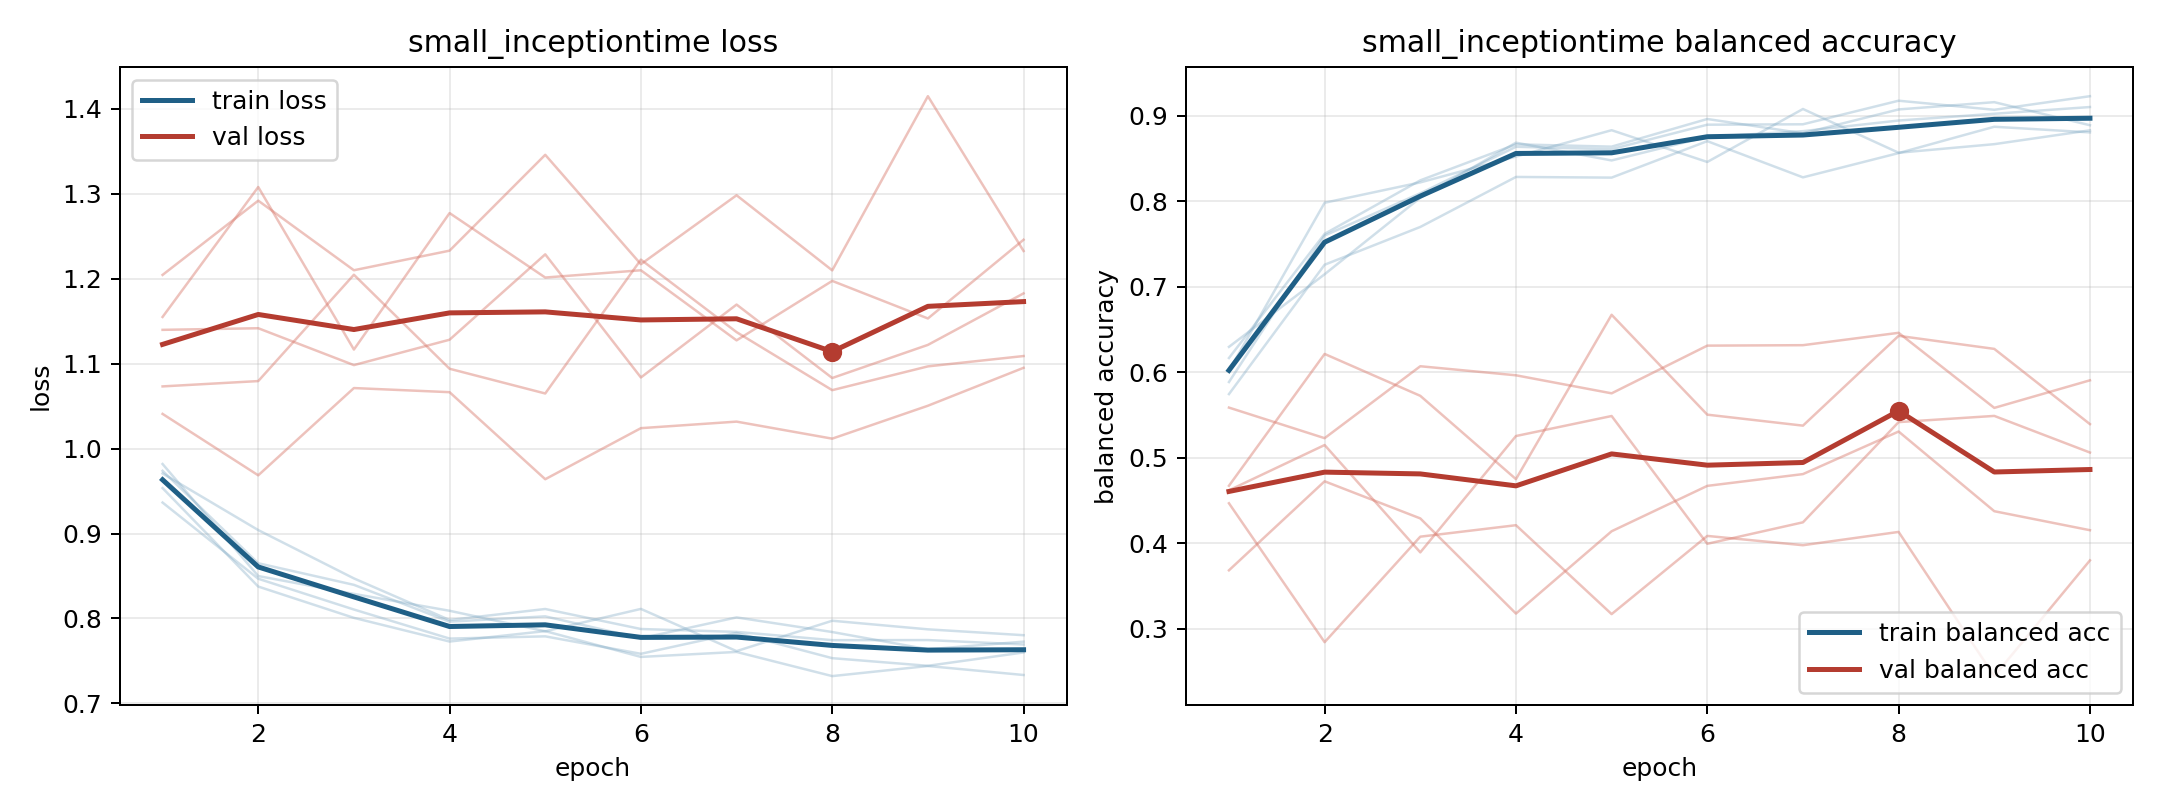

The table this chart was drawn from, first rows:
model, fold, epoch, train_loss, train_balanced_accuracy, val_loss, val_balanced_accuracy
small_inceptiontime, 1, 1, 0.9535, 0.5888, 1.204, 0.4469
small_inceptiontime, 1, 2, 0.8375, 0.7602, 1.292, 0.2844
small_inceptiontime, 1, 3, 0.8007, 0.8096, 1.21, 0.4079
small_inceptiontime, 1, 4, 0.7728, 0.864, 1.233, 0.4213
small_inceptiontime, 1, 5, 0.7851, 0.8612, 1.346, 0.3173
small_inceptiontime, 1, 6, 0.7547, 0.8898, 1.217, 0.4088
small_inceptiontime, 1, 7, 0.7605, 0.8903, 1.298, 0.3979
small_inceptiontime, 1, 8, 0.7321, 0.9179, 1.21, 0.4134
small_inceptiontime, 1, 9, 0.744, 0.9072, 1.415, 0.2448
small_inceptiontime, 1, 10, 0.7334, 0.9231, 1.233, 0.3801
small_inceptiontime, 2, 1, 0.9818, 0.602, 1.14, 0.5589
small_inceptiontime, 2, 2, 0.8499, 0.7985, 1.142, 0.5231
small_inceptiontime, 2, 3, 0.8289, 0.8223, 1.098, 0.6072
small_inceptiontime, 2, 4, 0.809, 0.8525, 1.128, 0.5966
small_inceptiontime, 2, 5, 0.7849, 0.8834, 1.229, 0.5755
small_inceptiontime, 2, 6, 0.8112, 0.8462, 1.084, 0.6313
small_inceptiontime, 2, 7, 0.7615, 0.9082, 1.17, 0.6319
small_inceptiontime, 2, 8, 0.7973, 0.857, 1.083, 0.6463
small_inceptiontime, 2, 9, 0.7872, 0.867, 1.122, 0.5585
small_inceptiontime, 2, 10, 0.7803, 0.8832, 1.183, 0.5908
small_inceptiontime, 3, 1, 0.9365, 0.6169, 1.073, 0.4621
small_inceptiontime, 3, 2, 0.8467, 0.7621, 1.079, 0.5151
small_inceptiontime, 3, 3, 0.8105, 0.8247, 1.205, 0.3895
small_inceptiontime, 3, 4, 0.7763, 0.8668, 1.094, 0.5256
small_inceptiontime, 3, 5, 0.7789, 0.8641, 1.065, 0.549
small_inceptiontime, 3, 6, 0.7583, 0.8965, 1.222, 0.3995
small_inceptiontime, 3, 7, 0.7829, 0.8797, 1.137, 0.4247
small_inceptiontime, 3, 8, 0.7532, 0.9077, 1.069, 0.5419
small_inceptiontime, 3, 9, 0.7442, 0.9162, 1.097, 0.5491
small_inceptiontime, 3, 10, 0.7599, 0.8892, 1.109, 0.5063
small_inceptiontime, 4, 1, 0.9738, 0.5747, 1.041, 0.4674
small_inceptiontime, 4, 2, 0.865, 0.726, 0.9685, 0.6216
small_inceptiontime, 4, 3, 0.8395, 0.7702, 1.071, 0.5726
small_inceptiontime, 4, 4, 0.7962, 0.8287, 1.066, 0.4752
small_inceptiontime, 4, 5, 0.8024, 0.8279, 0.9639, 0.6674
small_inceptiontime, 4, 6, 0.7766, 0.8706, 1.024, 0.5506
small_inceptiontime, 4, 7, 0.8012, 0.8282, 1.032, 0.5377
small_inceptiontime, 4, 8, 0.784, 0.8566, 1.012, 0.6428
small_inceptiontime, 4, 9, 0.7636, 0.8874, 1.05, 0.6275
small_inceptiontime, 4, 10, 0.7727, 0.8808, 1.095, 0.5395
small_inceptiontime, 5, 1, 0.9707, 0.6299, 1.155, 0.3685
small_inceptiontime, 5, 2, 0.904, 0.7148, 1.308, 0.4726
small_inceptiontime, 5, 3, 0.8471, 0.8043, 1.117, 0.4292
small_inceptiontime, 5, 4, 0.7981, 0.8688, 1.277, 0.3179
small_inceptiontime, 5, 5, 0.8111, 0.848, 1.201, 0.4142
small_inceptiontime, 5, 6, 0.7875, 0.8756, 1.21, 0.4673
small_inceptiontime, 5, 7, 0.7841, 0.8822, 1.127, 0.4811
small_inceptiontime, 5, 8, 0.7744, 0.8947, 1.197, 0.5309
small_inceptiontime, 5, 9, 0.7745, 0.9026, 1.153, 0.4377
small_inceptiontime, 5, 10, 0.7693, 0.9105, 1.246, 0.4154
